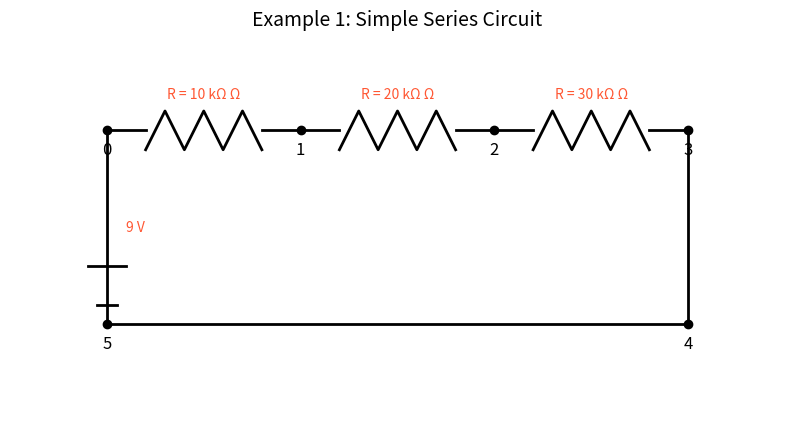
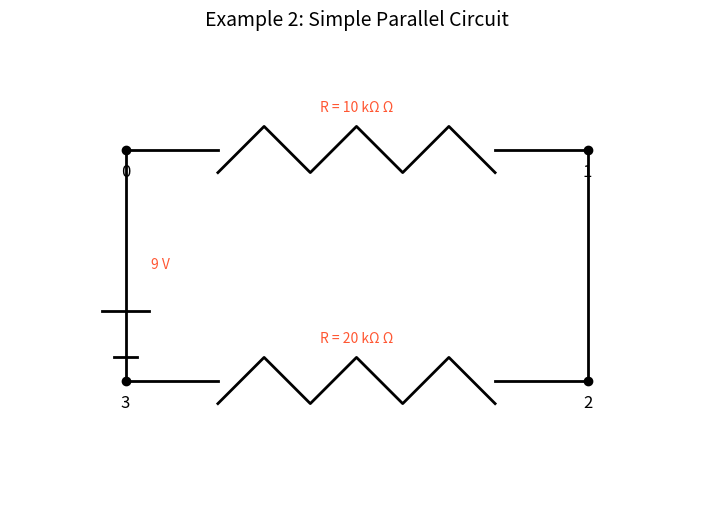
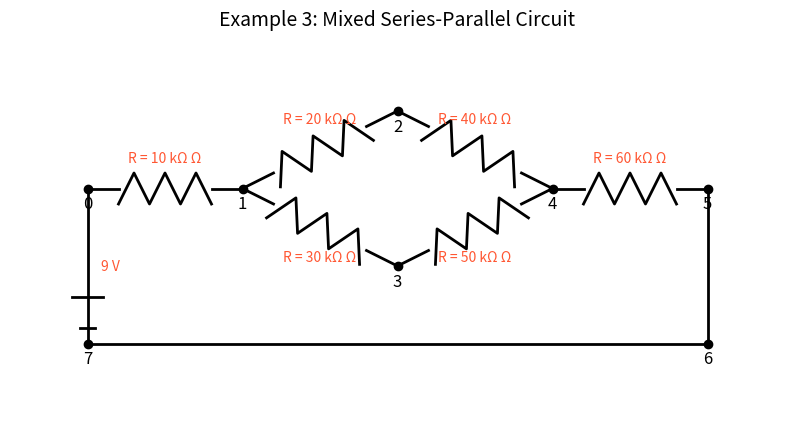
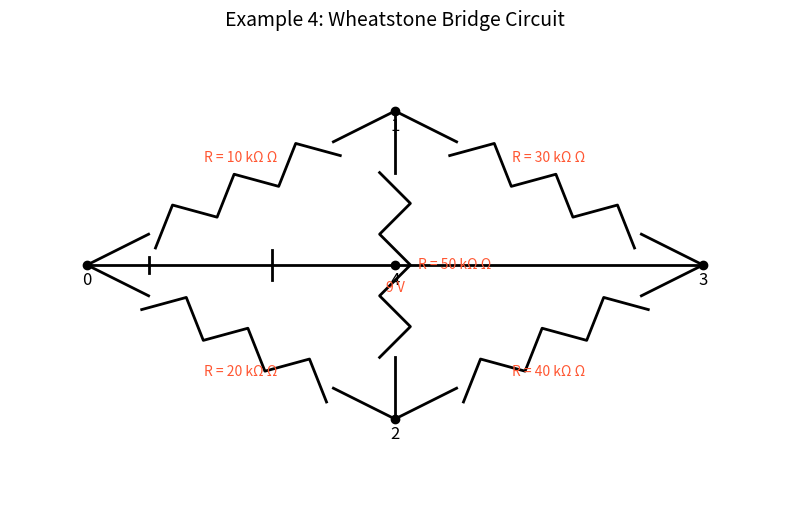

The script that saved these images, in order:
import matplotlib.pyplot as plt
import matplotlib.patches as patches
import numpy as np
import os

# Create directory for images if it doesn't exist
image_dir = os.path.join('docs', '1 Physics', '4 Electromagnetism', 'images')
os.makedirs(image_dir, exist_ok=True)

def draw_resistor(ax, start, end, value=None, orientation='horizontal', offset=0):
    """
    Draw a resistor symbol between start and end points.
    
    Args:
        ax: Matplotlib axis
        start: Starting point (x, y)
        end: Ending point (x, y)
        value: Resistance value to display
        orientation: 'horizontal' or 'vertical'
        offset: Text offset for the label
    """
    # Calculate direction and length
    dx = end[0] - start[0]
    dy = end[1] - start[1]
    length = np.sqrt(dx**2 + dy**2)
    
    # Normalize direction
    if length > 0:
        dx /= length
        dy /= length
    
    # Calculate perpendicular direction for zigzag
    perpx = -dy
    perpy = dx
    
    # Calculate zigzag points
    num_segments = 6
    zigzag_length = length * 0.6
    zigzag_height = 0.2
    
    # Calculate start and end of zigzag
    zigzag_start = (start[0] + dx * (length - zigzag_length) / 2, 
                   start[1] + dy * (length - zigzag_length) / 2)
    
    # Draw the lines before and after zigzag
    ax.plot([start[0], zigzag_start[0]], [start[1], zigzag_start[1]], 'k-', lw=2)
    
    zigzag_end = (start[0] + dx * (length + zigzag_length) / 2, 
                 start[1] + dy * (length + zigzag_length) / 2)
    
    ax.plot([zigzag_end[0], end[0]], [zigzag_end[1], end[1]], 'k-', lw=2)
    
    # Draw the zigzag
    zigzag_points_x = []
    zigzag_points_y = []
    
    for i in range(num_segments + 1):
        t = i / num_segments
        point_x = zigzag_start[0] + dx * zigzag_length * t
        point_y = zigzag_start[1] + dy * zigzag_length * t
        
        # Add zigzag effect
        if i % 2 == 1:
            point_x += perpx * zigzag_height
            point_y += perpy * zigzag_height
        else:
            point_x -= perpx * zigzag_height
            point_y -= perpy * zigzag_height
        
        zigzag_points_x.append(point_x)
        zigzag_points_y.append(point_y)
    
    ax.plot(zigzag_points_x, zigzag_points_y, 'k-', lw=2)
    
    # Add label if value is provided
    if value is not None:
        # Position for the label
        if orientation == 'horizontal':
            label_x = (start[0] + end[0]) / 2
            label_y = (start[1] + end[1]) / 2 + offset
            ha = 'center'
            va = 'bottom' if offset > 0 else 'top'
        else:  # vertical
            label_x = (start[0] + end[0]) / 2 + offset
            label_y = (start[1] + end[1]) / 2
            ha = 'left' if offset > 0 else 'right'
            va = 'center'
        
        ax.text(label_x, label_y, f'R = {value} Ω', ha=ha, va=va, fontsize=10, color='#FF5733')

def draw_battery(ax, start, end, voltage=None):
    """
    Draw a battery symbol between start and end points.
    
    Args:
        ax: Matplotlib axis
        start: Starting point (x, y) - negative terminal
        end: Ending point (x, y) - positive terminal
        voltage: Voltage value to display
    """
    # Calculate direction and length
    dx = end[0] - start[0]
    dy = end[1] - start[1]
    length = np.sqrt(dx**2 + dy**2)
    
    # Normalize direction
    if length > 0:
        dx /= length
        dy /= length
    
    # Calculate perpendicular direction
    perpx = -dy
    perpy = dx
    
    # Draw the line
    ax.plot([start[0], end[0]], [start[1], end[1]], 'k-', lw=2)
    
    # Calculate positions for the battery symbol
    small_gap = length * 0.1
    large_gap = length * 0.2
    
    # Position for the negative terminal (shorter line)
    neg_pos = (start[0] + dx * small_gap, start[1] + dy * small_gap)
    neg_length = 0.1
    
    # Draw negative terminal (shorter line)
    ax.plot([neg_pos[0] - perpx * neg_length, neg_pos[0] + perpx * neg_length],
            [neg_pos[1] - perpy * neg_length, neg_pos[1] + perpy * neg_length], 'k-', lw=2)
    
    # Position for the positive terminal (longer line)
    pos_pos = (start[0] + dx * (small_gap + large_gap), start[1] + dy * (small_gap + large_gap))
    pos_length = 0.2
    
    # Draw positive terminal (longer line)
    ax.plot([pos_pos[0] - perpx * pos_length, pos_pos[0] + perpx * pos_length],
            [pos_pos[1] - perpy * pos_length, pos_pos[1] + perpy * pos_length], 'k-', lw=2)
    
    # Add label if voltage is provided
    if voltage is not None:
        # Position for the label
        label_x = (start[0] + end[0]) / 2 - perpx * 0.3
        label_y = (start[1] + end[1]) / 2 - perpy * 0.3
        
        ax.text(label_x, label_y, f'{voltage} V', ha='center', va='center', fontsize=10, color='#FF5733')

def draw_wire(ax, points):
    """
    Draw a wire connecting multiple points.
    
    Args:
        ax: Matplotlib axis
        points: List of (x, y) points to connect
    """
    x_vals = [p[0] for p in points]
    y_vals = [p[1] for p in points]
    
    ax.plot(x_vals, y_vals, 'k-', lw=2)

def draw_node(ax, pos, node_id=None):
    """
    Draw a node (connection point) at the specified position.
    
    Args:
        ax: Matplotlib axis
        pos: (x, y) position
        node_id: Optional node identifier to display
    """
    ax.plot(pos[0], pos[1], 'ko', markersize=6)
    
    if node_id is not None:
        ax.text(pos[0], pos[1] - 0.2, str(node_id), ha='center', va='center', fontsize=12)

def draw_series_circuit():
    """
    Draw a simple series circuit with three resistors.
    """
    fig, ax = plt.subplots(figsize=(10, 6))
    
    # Define node positions
    nodes = {
        0: (1, 3),
        1: (3, 3),
        2: (5, 3),
        3: (7, 3),
        4: (7, 1),
        5: (1, 1)
    }
    
    # Draw nodes
    for node_id, pos in nodes.items():
        draw_node(ax, pos, node_id)
    
    # Draw resistors
    draw_resistor(ax, nodes[0], nodes[1], "10 kΩ", offset=0.3)
    draw_resistor(ax, nodes[1], nodes[2], "20 kΩ", offset=0.3)
    draw_resistor(ax, nodes[2], nodes[3], "30 kΩ", offset=0.3)
    
    # Draw wires
    draw_wire(ax, [nodes[3], nodes[4]])
    draw_wire(ax, [nodes[4], nodes[5]])
    
    # Draw battery
    draw_battery(ax, nodes[5], nodes[0], "9")
    
    # Set axis properties
    ax.set_xlim(0, 8)
    ax.set_ylim(0, 4)
    ax.set_aspect('equal')
    ax.axis('off')
    
    # Add title
    ax.set_title("Example 1: Simple Series Circuit", fontsize=14)
    
    # Save the figure
    plt.savefig(os.path.join(image_dir, "example_1_circuit.png"), dpi=300, bbox_inches='tight')
    plt.close()

def draw_parallel_circuit():
    """
    Draw a simple parallel circuit with two resistors.
    """
    fig, ax = plt.subplots(figsize=(10, 6))
    
    # Define node positions
    nodes = {
        0: (1, 3),
        1: (5, 3),
        2: (5, 1),
        3: (1, 1)
    }
    
    # Draw nodes
    for node_id, pos in nodes.items():
        draw_node(ax, pos, node_id)
    
    # Draw resistors
    draw_resistor(ax, nodes[0], nodes[1], "10 kΩ", offset=0.3)
    draw_resistor(ax, nodes[3], nodes[2], "20 kΩ", offset=0.3)
    
    # Draw wires
    draw_wire(ax, [nodes[1], nodes[2]])
    
    # Draw battery
    draw_battery(ax, nodes[3], nodes[0], "9")
    
    # Set axis properties
    ax.set_xlim(0, 6)
    ax.set_ylim(0, 4)
    ax.set_aspect('equal')
    ax.axis('off')
    
    # Add title
    ax.set_title("Example 2: Simple Parallel Circuit", fontsize=14)
    
    # Save the figure
    plt.savefig(os.path.join(image_dir, "example_2_circuit.png"), dpi=300, bbox_inches='tight')
    plt.close()

def draw_mixed_circuit():
    """
    Draw a mixed series-parallel circuit.
    """
    fig, ax = plt.subplots(figsize=(10, 6))
    
    # Define node positions
    nodes = {
        0: (1, 3),
        1: (3, 3),
        2: (5, 4),
        3: (5, 2),
        4: (7, 3),
        5: (9, 3),
        6: (9, 1),
        7: (1, 1)
    }
    
    # Draw nodes
    for node_id, pos in nodes.items():
        draw_node(ax, pos, node_id)
    
    # Draw resistors
    draw_resistor(ax, nodes[0], nodes[1], "10 kΩ", offset=0.3)
    draw_resistor(ax, nodes[1], nodes[2], "20 kΩ", offset=0.3)
    draw_resistor(ax, nodes[1], nodes[3], "30 kΩ", offset=-0.3)
    draw_resistor(ax, nodes[2], nodes[4], "40 kΩ", offset=0.3)
    draw_resistor(ax, nodes[3], nodes[4], "50 kΩ", offset=-0.3)
    draw_resistor(ax, nodes[4], nodes[5], "60 kΩ", offset=0.3)
    
    # Draw wires
    draw_wire(ax, [nodes[5], nodes[6]])
    draw_wire(ax, [nodes[6], nodes[7]])
    
    # Draw battery
    draw_battery(ax, nodes[7], nodes[0], "9")
    
    # Set axis properties
    ax.set_xlim(0, 10)
    ax.set_ylim(0, 5)
    ax.set_aspect('equal')
    ax.axis('off')
    
    # Add title
    ax.set_title("Example 3: Mixed Series-Parallel Circuit", fontsize=14)
    
    # Save the figure
    plt.savefig(os.path.join(image_dir, "example_3_circuit.png"), dpi=300, bbox_inches='tight')
    plt.close()

def draw_wheatstone_bridge():
    """
    Draw a Wheatstone bridge circuit.
    """
    fig, ax = plt.subplots(figsize=(10, 6))
    
    # Define node positions
    nodes = {
        0: (1, 3),
        1: (5, 5),
        2: (5, 1),
        3: (9, 3),
        4: (5, 3)  # Center node for the bridge
    }
    
    # Draw nodes
    for node_id, pos in nodes.items():
        draw_node(ax, pos, node_id)
    
    # Draw resistors
    draw_resistor(ax, nodes[0], nodes[1], "10 kΩ", offset=0.3)
    draw_resistor(ax, nodes[0], nodes[2], "20 kΩ", offset=-0.3)
    draw_resistor(ax, nodes[1], nodes[3], "30 kΩ", offset=0.3)
    draw_resistor(ax, nodes[2], nodes[3], "40 kΩ", offset=-0.3)
    draw_resistor(ax, nodes[1], nodes[2], "50 kΩ", orientation='vertical', offset=0.3)
    
    # Draw battery
    draw_battery(ax, nodes[0], nodes[3], "9")
    
    # Set axis properties
    ax.set_xlim(0, 10)
    ax.set_ylim(0, 6)
    ax.set_aspect('equal')
    ax.axis('off')
    
    # Add title
    ax.set_title("Example 4: Wheatstone Bridge Circuit", fontsize=14)
    
    # Save the figure
    plt.savefig(os.path.join(image_dir, "example_4_circuit.png"), dpi=300, bbox_inches='tight')
    plt.close()

if __name__ == "__main__":
    # Draw all circuit diagrams
    draw_series_circuit()
    draw_parallel_circuit()
    draw_mixed_circuit()
    draw_wheatstone_bridge()
    
    print("All circuit diagrams created.")
    print(f"Images saved to {image_dir}")
